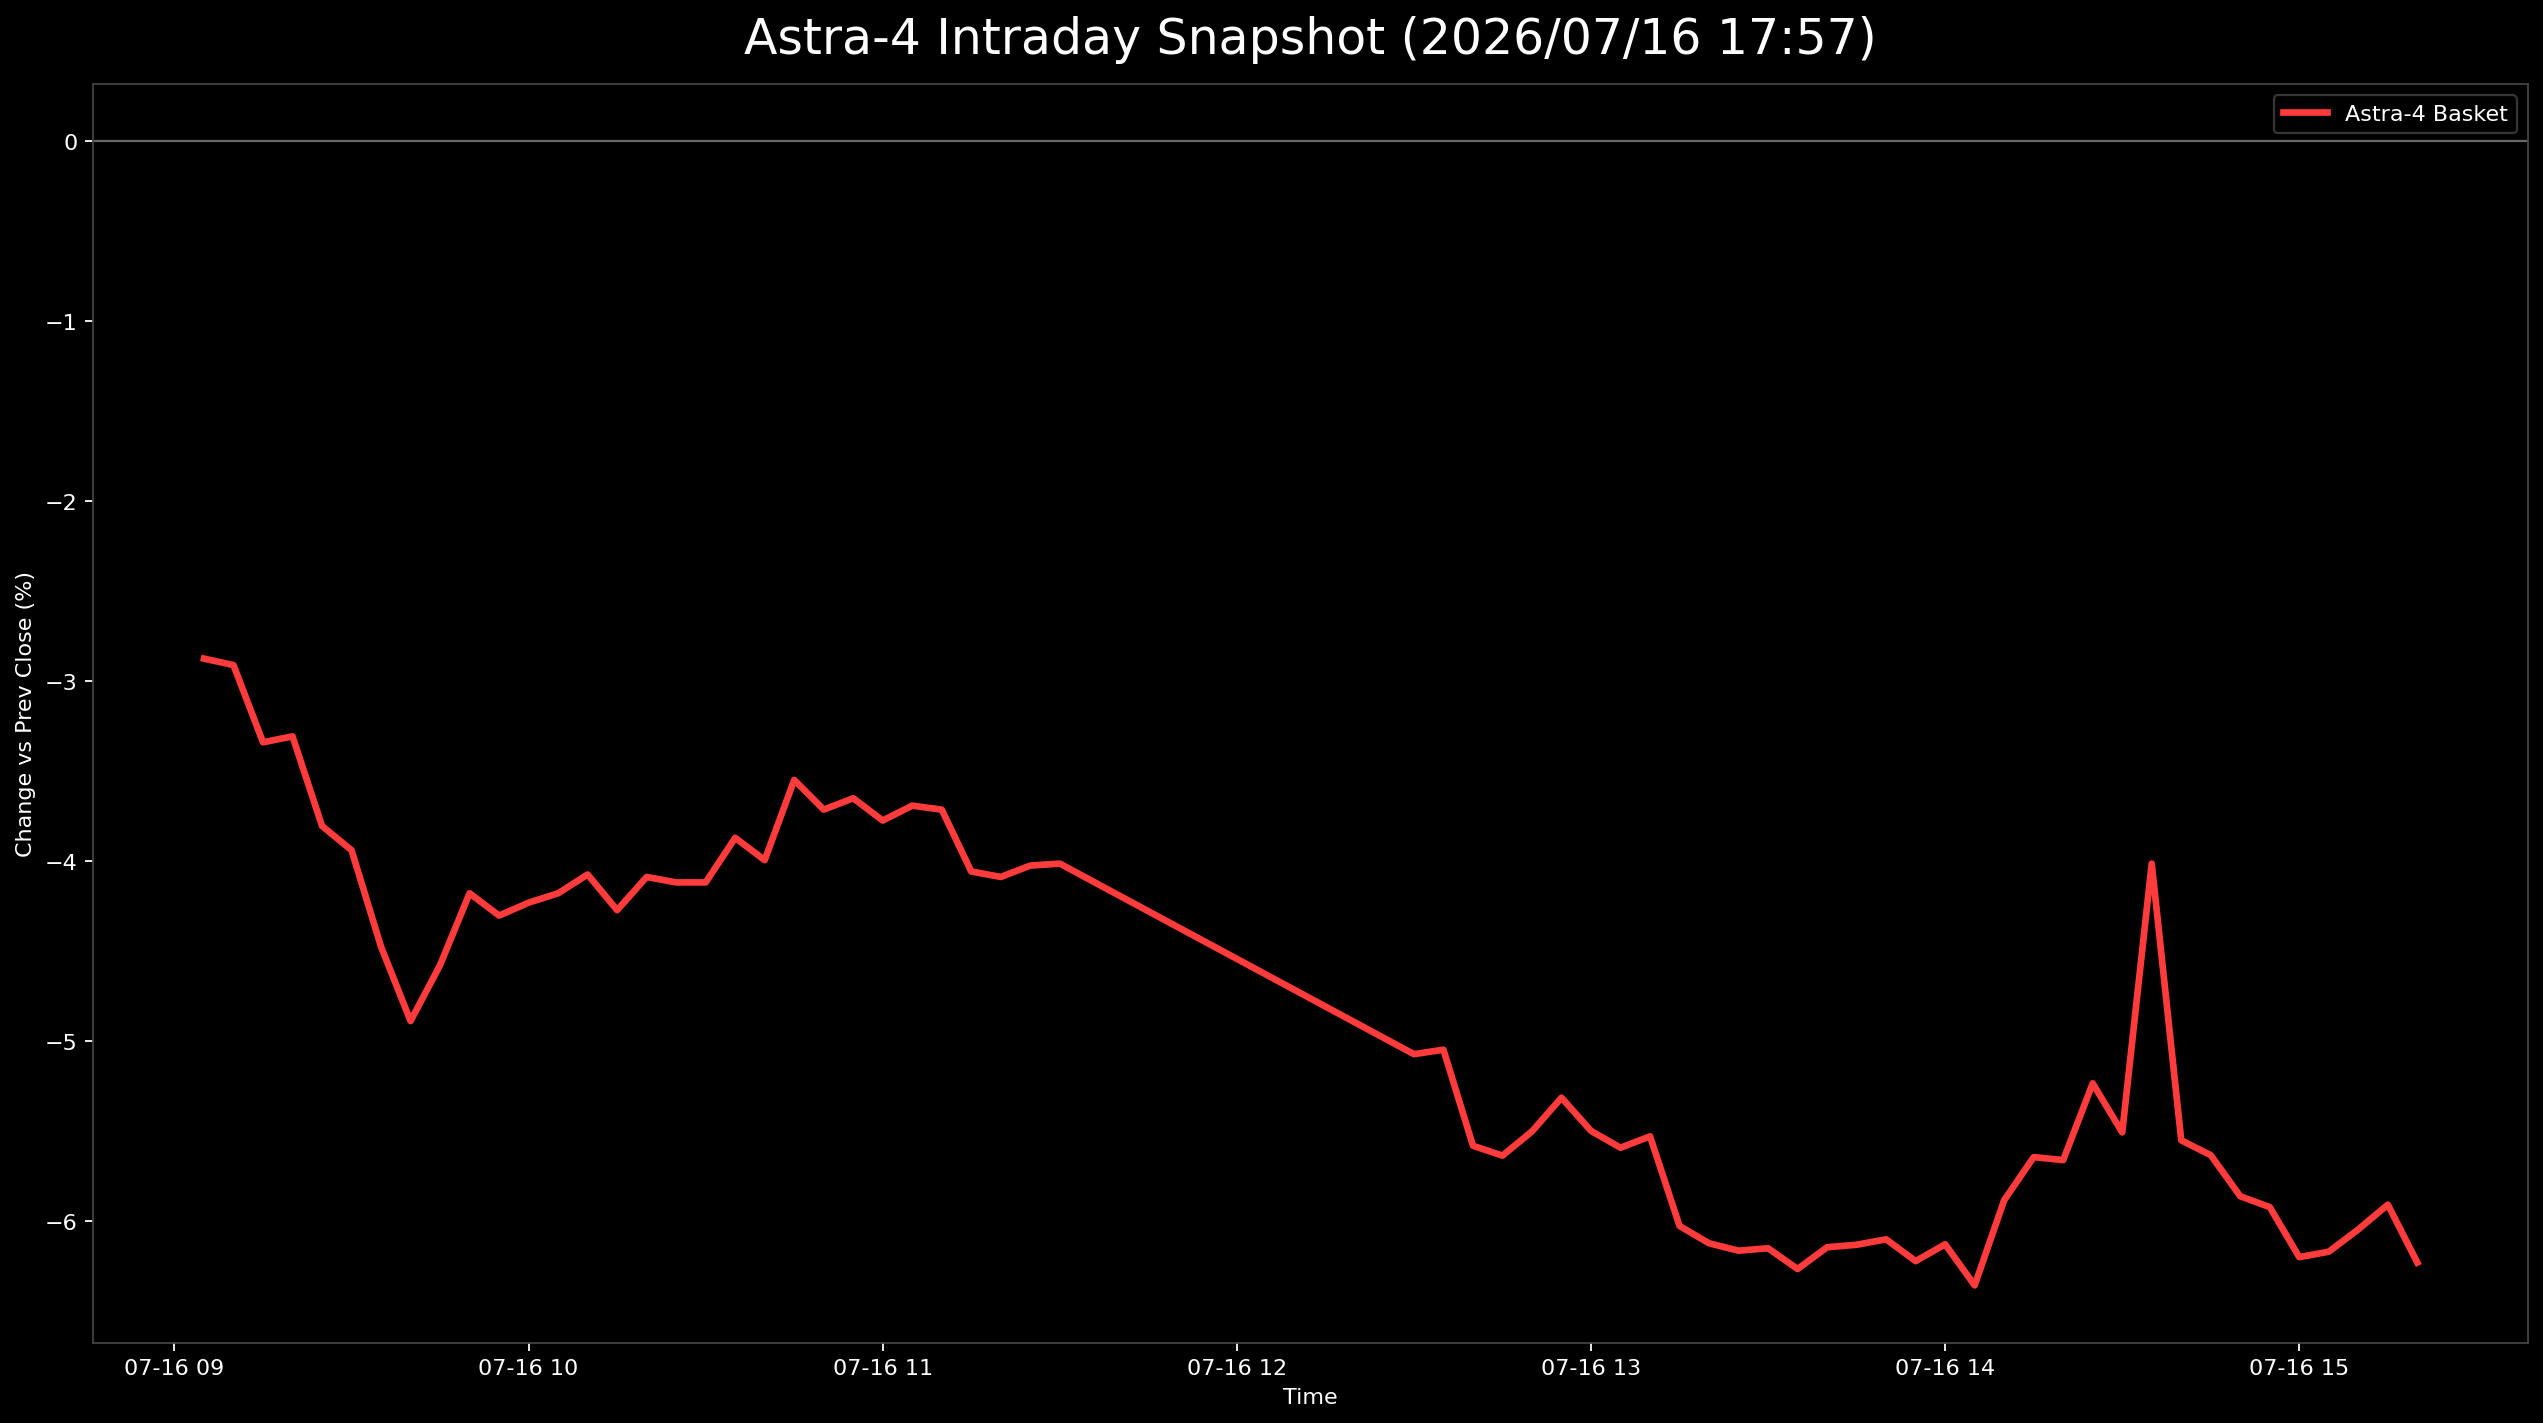

Source data for this figure (header and first rows):
日時, 9348.T, 402A.T, 186A.T, Astra4_mean
2026-07-16 09:05:00+09:00, -0.02227, -0.03036, -0.03358, -0.02874
2026-07-16 09:10:00+09:00, -0.02227, -0.03416, -0.03085, -0.02909
2026-07-16 09:15:00+09:00, -0.02227, -0.03795, -0.03993, -0.03338
2026-07-16 09:20:00+09:00, -0.02227, -0.03605, -0.04083, -0.03305
2026-07-16 09:25:00+09:00, -0.02227, -0.04554, -0.04628, -0.03803
2026-07-16 09:30:00+09:00, -0.0245, -0.04554, -0.04809, -0.03938
2026-07-16 09:35:00+09:00, -0.02673, -0.05123, -0.05626, -0.04474
2026-07-16 09:40:00+09:00, -0.02895, -0.05503, -0.06261, -0.04887
2026-07-16 09:45:00+09:00, -0.02895, -0.04934, -0.05898, -0.04576
2026-07-16 09:50:00+09:00, -0.02895, -0.04554, -0.05082, -0.04177
2026-07-16 09:55:00+09:00, -0.02895, -0.04744, -0.05263, -0.04301
2026-07-16 10:00:00+09:00, -0.02673, -0.04934, -0.05082, -0.04229
2026-07-16 10:05:00+09:00, -0.02895, -0.04554, -0.05082, -0.04177
2026-07-16 10:10:00+09:00, -0.02673, -0.04554, -0.04991, -0.04073
2026-07-16 10:15:00+09:00, -0.02895, -0.04744, -0.05172, -0.04271
2026-07-16 10:20:00+09:00, -0.02895, -0.04554, -0.04809, -0.04086
2026-07-16 10:25:00+09:00, -0.02895, -0.04554, -0.049, -0.04117
2026-07-16 10:30:00+09:00, -0.02895, -0.04554, -0.049, -0.04117
2026-07-16 10:35:00+09:00, -0.02895, -0.04175, -0.04537, -0.03869
2026-07-16 10:40:00+09:00, -0.02895, -0.04364, -0.04719, -0.03993
2026-07-16 10:45:00+09:00, -0.02673, -0.03795, -0.04174, -0.03547
2026-07-16 10:50:00+09:00, -0.02895, -0.03795, -0.04446, -0.03712
2026-07-16 10:55:00+09:00, -0.02895, -0.03605, -0.04446, -0.03649
2026-07-16 11:00:00+09:00, -0.02895, -0.03795, -0.04628, -0.03773
2026-07-16 11:05:00+09:00, -0.03118, -0.03416, -0.04537, -0.0369
2026-07-16 11:10:00+09:00, -0.02895, -0.03795, -0.04446, -0.03712
2026-07-16 11:15:00+09:00, -0.03563, -0.03795, -0.04809, -0.04056
2026-07-16 11:20:00+09:00, -0.03563, -0.03795, -0.049, -0.04086
2026-07-16 11:25:00+09:00, -0.03563, -0.03605, -0.049, -0.04023
2026-07-16 11:30:00+09:00, -0.03341, -0.03795, -0.049, -0.04012
2026-07-16 12:30:00+09:00, -0.05791, -0.03795, -0.05626, -0.05071
2026-07-16 12:35:00+09:00, -0.05345, -0.03985, -0.05808, -0.05046
2026-07-16 12:40:00+09:00, -0.05568, -0.04364, -0.06806, -0.05579
2026-07-16 12:45:00+09:00, -0.06013, -0.04175, -0.06715, -0.05634
2026-07-16 12:50:00+09:00, -0.05791, -0.04175, -0.06534, -0.055
2026-07-16 12:55:00+09:00, -0.05791, -0.03795, -0.06352, -0.05313
2026-07-16 13:00:00+09:00, -0.05791, -0.03985, -0.06715, -0.05497
2026-07-16 13:05:00+09:00, -0.05791, -0.04175, -0.06806, -0.0559
2026-07-16 13:10:00+09:00, -0.05791, -0.03985, -0.06806, -0.05527
2026-07-16 13:15:00+09:00, -0.05791, -0.04934, -0.0735, -0.06025
2026-07-16 13:20:00+09:00, -0.05791, -0.05313, -0.0726, -0.06121
2026-07-16 13:25:00+09:00, -0.06013, -0.05123, -0.0735, -0.06162
2026-07-16 13:30:00+09:00, -0.05791, -0.05123, -0.07532, -0.06149
2026-07-16 13:35:00+09:00, -0.06236, -0.04934, -0.07623, -0.06264
2026-07-16 13:40:00+09:00, -0.06236, -0.04934, -0.0726, -0.06143
2026-07-16 13:45:00+09:00, -0.06013, -0.04934, -0.07441, -0.06129
2026-07-16 13:50:00+09:00, -0.06013, -0.04934, -0.0735, -0.06099
2026-07-16 13:55:00+09:00, -0.06013, -0.04934, -0.07713, -0.0622
2026-07-16 14:00:00+09:00, -0.06013, -0.04744, -0.07623, -0.06127
2026-07-16 14:05:00+09:00, -0.06236, -0.04934, -0.07895, -0.06355
2026-07-16 14:10:00+09:00, -0.06013, -0.04554, -0.07078, -0.05882
2026-07-16 14:15:00+09:00, -0.05568, -0.04554, -0.06806, -0.05643
2026-07-16 14:20:00+09:00, -0.05791, -0.04744, -0.06443, -0.05659
2026-07-16 14:25:00+09:00, -0.05345, -0.04364, -0.05989, -0.05233
2026-07-16 14:30:00+09:00, -0.05791, -0.04554, -0.06171, -0.05505
2026-07-16 14:35:00+09:00, -0.03341, -0.03795, -0.049, -0.04012
2026-07-16 14:40:00+09:00, -0.06013, -0.04554, -0.0608, -0.05549
2026-07-16 14:45:00+09:00, -0.05791, -0.04934, -0.06171, -0.05632
2026-07-16 14:50:00+09:00, -0.06013, -0.05123, -0.06443, -0.0586
2026-07-16 14:55:00+09:00, -0.06013, -0.05123, -0.06624, -0.0592
... 5 more rows
